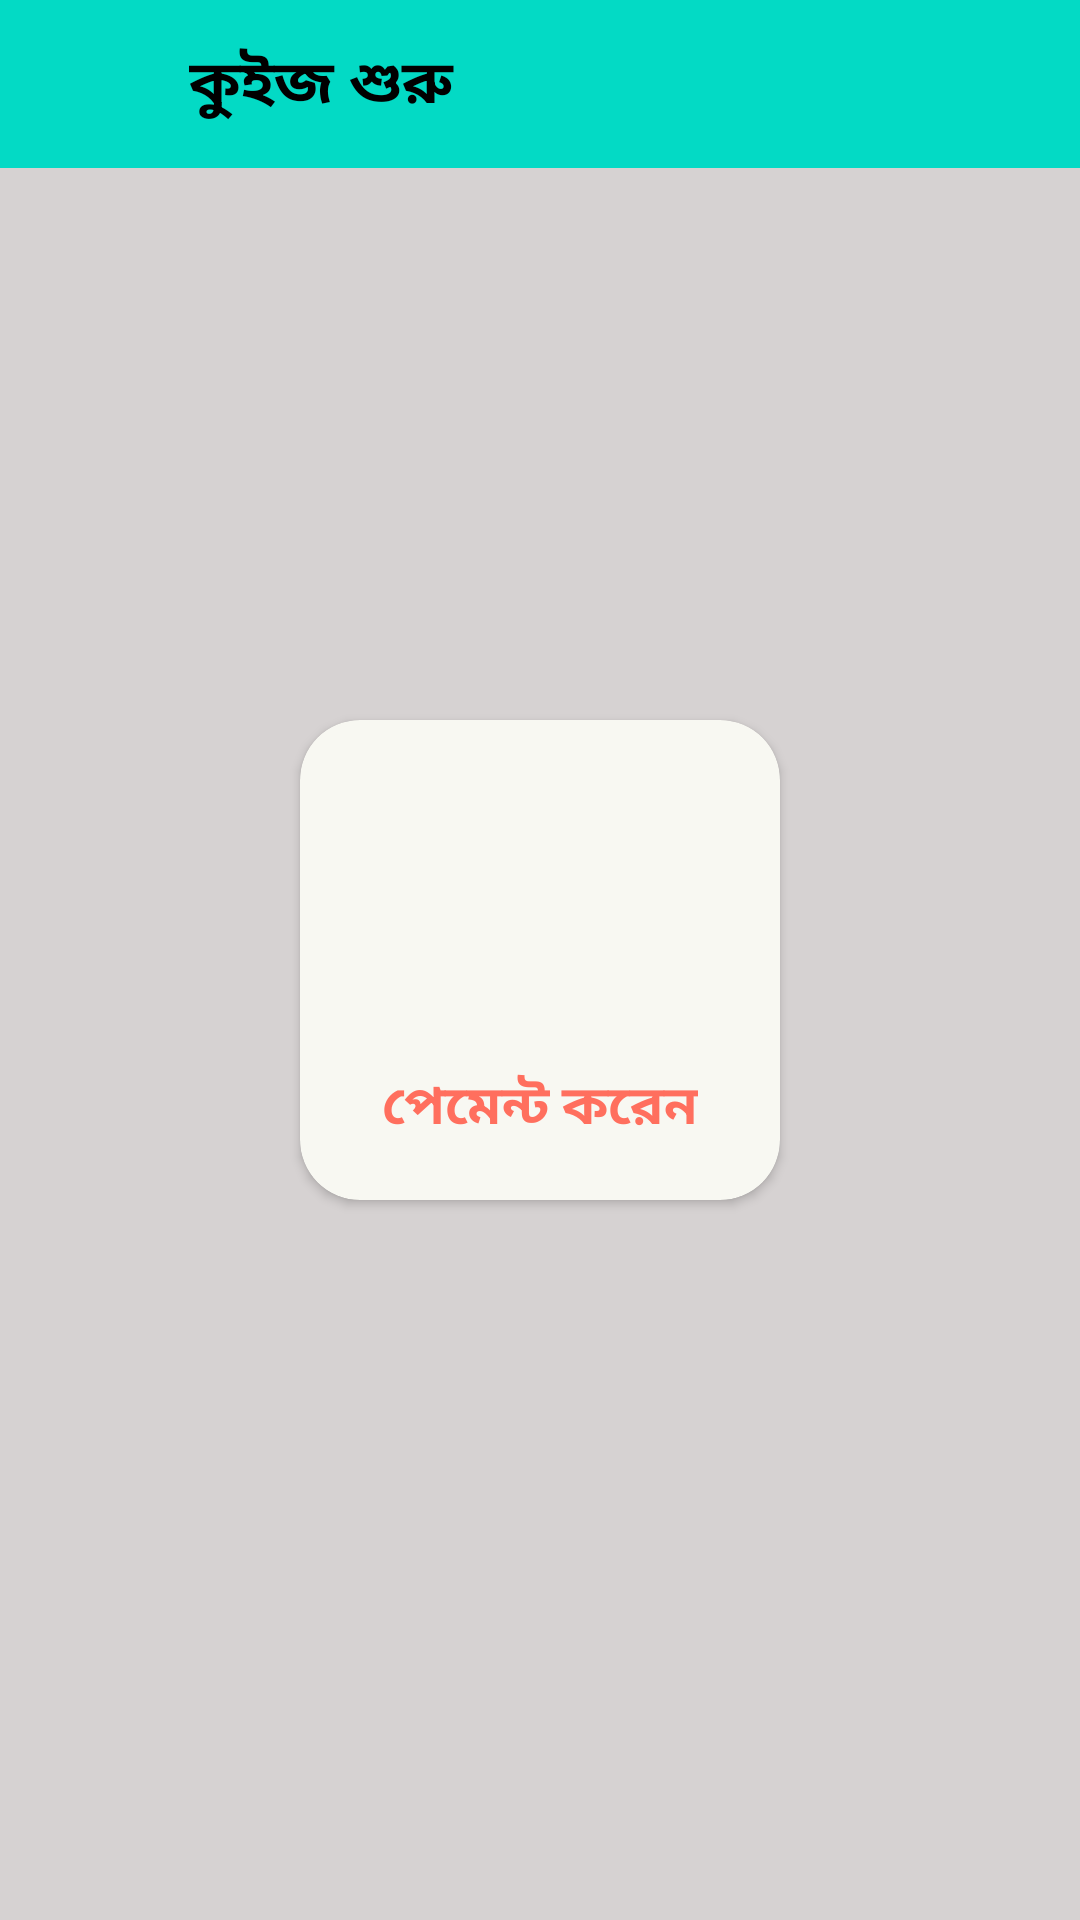

The Android layout XML behind this screen, and the referenced resources:
<!-- AndroidManifest.xml: application theme Theme.QuizApp -->
<!-- res/layout/activity_start_main_quiz.xml -->
<?xml version="1.0" encoding="utf-8"?>
<RelativeLayout xmlns:android="http://schemas.android.com/apk/res/android"
    xmlns:app="http://schemas.android.com/apk/res-auto"
    xmlns:tools="http://schemas.android.com/tools"
    android:layout_width="match_parent"
    android:layout_height="match_parent"
    android:layout_gravity="center"
    android:background="#D6D2D2"
    tools:context=".StartMainQuizActivity">


    <LinearLayout
        android:layout_width="match_parent"
        android:layout_height="?actionBarSize"
        android:gravity="center"
        android:background="@color/teal_200"
        android:layout_gravity="center"
        android:orientation="horizontal"
        >

        <ImageView
            android:layout_width="40dp"
            android:layout_height="40dp"
            android:layout_alignParentTop="true"
            android:layout_margin="10dp"
            android:padding="2dp"
            android:id="@+id/backArrowstartQiz_id"
            android:src="@drawable/ic_baseline_arrow_back_ios_24"
            />

        <TextView
            android:layout_width="match_parent"
            android:layout_height="wrap_content"
            android:padding="3dp"
            android:text="কুইজ শুরু"
            android:textColor="@color/black"
            android:textSize="20dp"
            android:textStyle="bold" />
    </LinearLayout>

    <androidx.cardview.widget.CardView
        android:id="@+id/paymentconfromCV_id"
        android:layout_margin="10dp"
        android:layout_width="160dp"
        android:layout_centerInParent="true"
        android:layout_marginLeft="20dp"
        android:layout_height="160dp"
        app:cardCornerRadius="20dp"
        app:cardBackgroundColor="#F8F8F2"
        android:layout_marginEnd="16dp"
        >

        <androidx.constraintlayout.widget.ConstraintLayout
            android:layout_width="match_parent"
            android:layout_height="match_parent">

            <ImageView
                android:id="@+id/aasfds"
                android:layout_width="64dp"
                android:layout_height="64dp"
                app:layout_constraintBottom_toBottomOf="parent"
                app:layout_constraintEnd_toEndOf="parent"
                app:layout_constraintStart_toStartOf="parent"
                app:layout_constraintTop_toTopOf="parent"
                app:layout_constraintVertical_bias="0.35"
                app:srcCompat="@drawable/debit_card" />

            <TextView
                android:layout_width="wrap_content"
                android:layout_height="wrap_content"
                android:text="পেমেন্ট করেন"
                android:textSize="18dp"
                android:textStyle="bold"
                android:textColor="@color/used"
                app:layout_constraintBottom_toBottomOf="parent"
                app:layout_constraintEnd_toEndOf="parent"
                app:layout_constraintStart_toStartOf="parent"
                app:layout_constraintTop_toBottomOf="@+id/aasfds" />
        </androidx.constraintlayout.widget.ConstraintLayout>

    </androidx.cardview.widget.CardView>


</RelativeLayout>
<!-- resources referenced by this layout -->
<resources>
  <color name="black">#FF000000</color>
  <color name="teal_200">#FF03DAC5</color>
  <color name="used">#FF6F5E</color>
  <style name="Theme.QuizApp" parent="Theme.MaterialComponents.DayNight.NoActionBar">
          
          <item name="colorPrimary">@color/purple_500</item>
          <item name="colorPrimaryVariant">#2F3333</item>
          <item name="colorOnPrimary">@color/white</item>
          
          <item name="colorSecondary">@color/teal_200</item>
          <item name="colorSecondaryVariant">@color/teal_700</item>
          <item name="colorOnSecondary">@color/black</item>
          
          <item name="android:statusBarColor" tools:targetApi="l">?attr/colorPrimaryVariant</item>
          
      </style>
  <color name="purple_500">#FF03DAC5</color>
  <color name="white">#FFFFFFFF</color>
  <color name="teal_700">#FF018786</color>
</resources>
